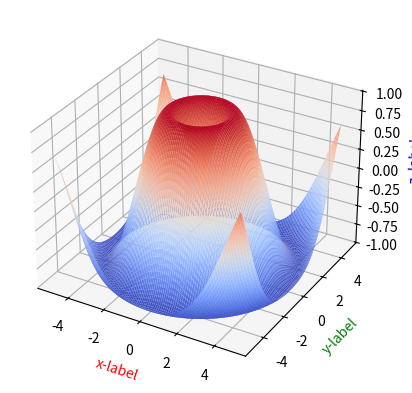

This chart was generated by the following Python code: (Note: this script raises an exception after producing the figure.)
import numpy as np
import matplotlib.pyplot as plt
from mpl_toolkits.mplot3d import Axes3D

#https://blog.csdn.net/liuxiao214/article/details/78975792
##三维绘图
#画点
def point():
    x_list = [[1,1,1],[2,2,2],[3,3,3],[4,4,4]]
    fig = plt.figure()
    ax = fig.gca(projection='3d')
    for x in x_list:
        print(x)
        ax.scatter(x[0],x[1],x[2],c='r')
    plt.show()

    print(ax)


def d3_plane():
    x = np.arange(1,10,1)
    y = np.arange(1,10,1)
    x,y = np.meshgrid(x,y) #将坐标向量转成坐标矩阵
    z = 5*x+2*y+30
    fig = plt.figure()
    ax = fig.add_subplot(111,projection='3d')
    surf = ax.plot_surface(x, y, z, rstride=1, cstride=1, cmap=plt.cm.jet, linewidth=0, antialiased=True)

    ax.set_xlabel("x-label", color='r')
    ax.set_ylabel("y-label", color='g')
    ax.set_zlabel("z-label", color='b')

    ax.set_zlim3d(0, 100) # 设置z坐标轴
    fig.colorbar(surf, shrink=0.5, aspect=5) # 图例
    plt.show()

def d3_hookface():
    x = np.arange(-5,5,0.1)
    y = np.arange(-5,5,0.1)
    x,y = np.meshgrid(x,y)
    z = np.sin(np.sqrt(x**2+y**2))
    fig = plt.figure()
    ax = fig.add_subplot(111,projection='3d')
    # 曲面，x,y,z坐标，横向步长，纵向步长，颜色，线宽，是否渐变
    surf =ax.plot_surface(x,y,z,rstride=1,cstride=1,cmap=plt.cm.coolwarm,linewidth=0,antialiased=True)
    ax.set_zlim(-1.01,1.01)
    ax.set_xlabel('x-label',color='r')
    ax.set_ylabel('y-label',color='g')
    ax.set_zlabel('z_label',color='b')

    ax.zaxis.set_major_locator(Linearl)  # 设置z轴标度
    ax.zaxis.set_major_formatter(FormatStrFormatter('%0.02f'))  # 设置z轴精度
    # shrink颜色条伸缩比例0-1, aspect颜色条宽度（反比例，数值越大宽度越窄）

    fig.colorbar(surf,shrink=1.0,aspect=5)
    plt.show()

d3_hookface()